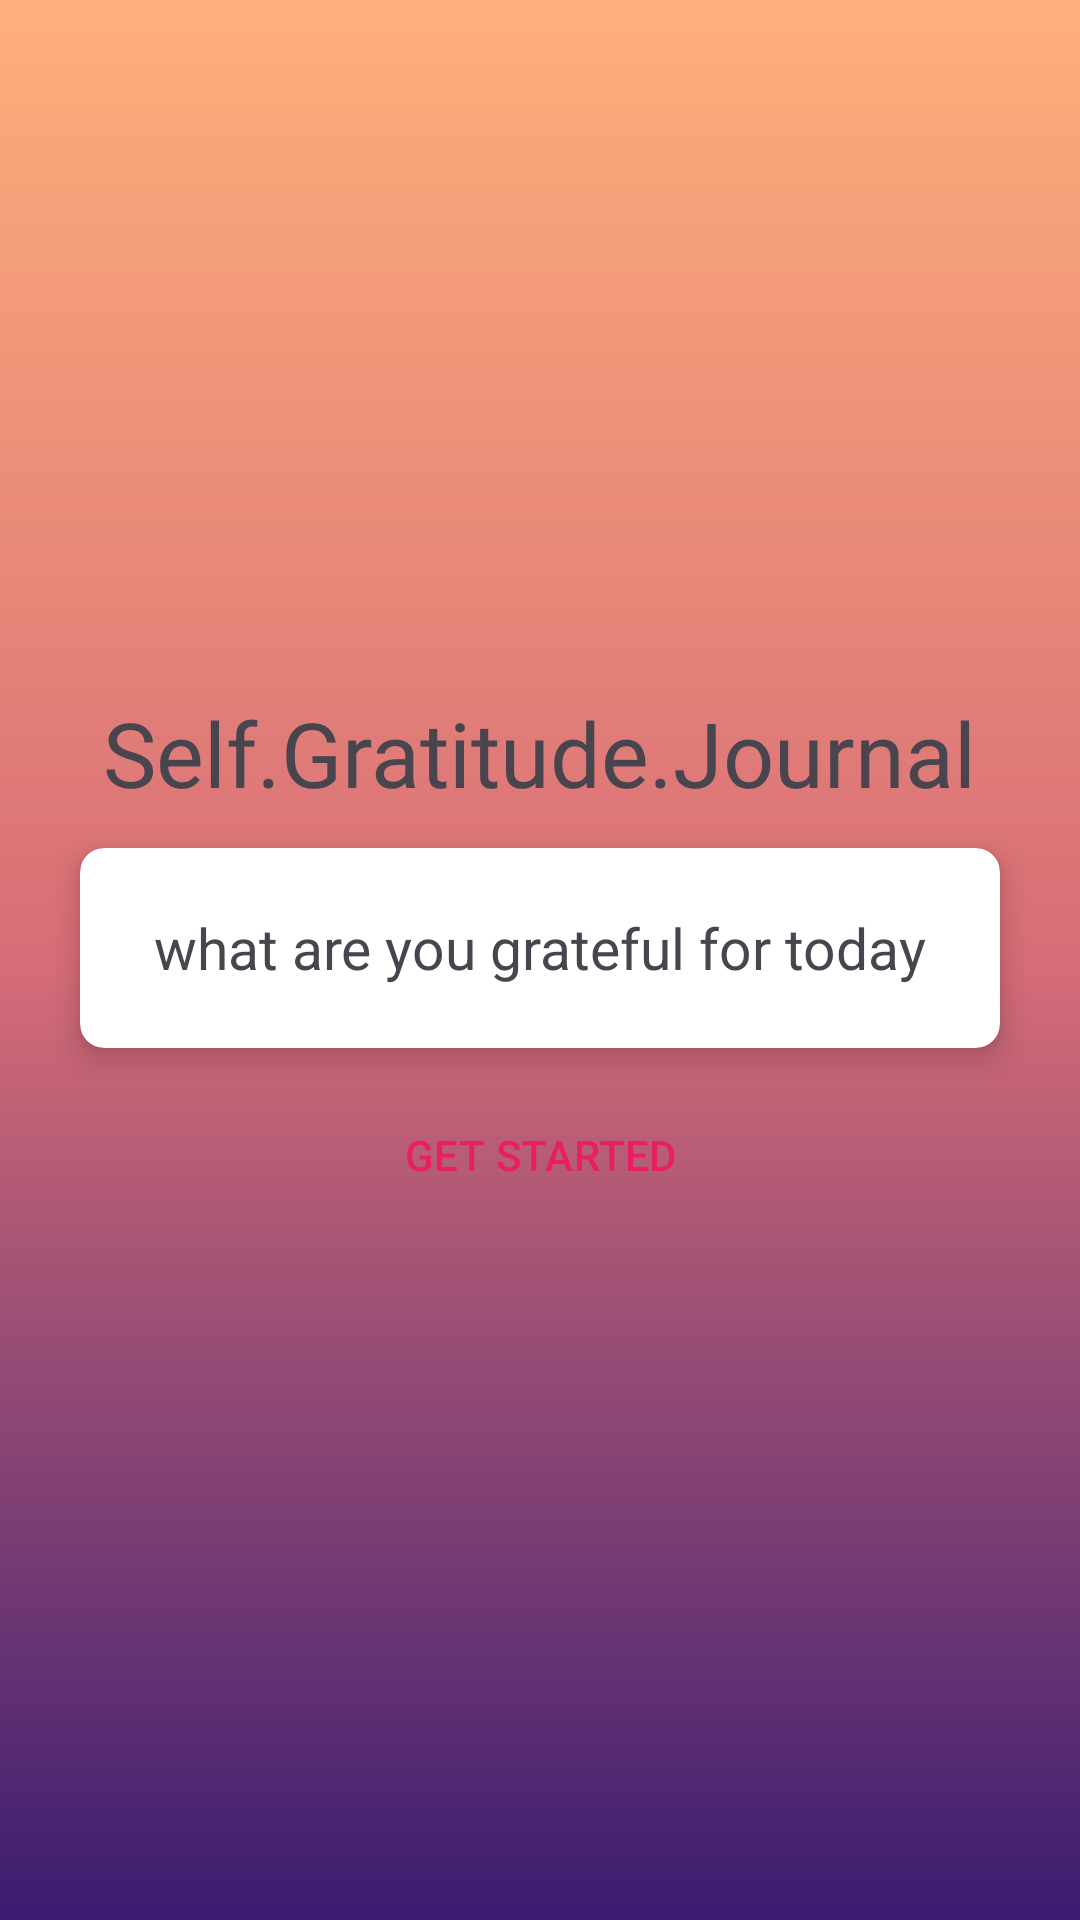

Write the Android layout XML for this screen, with the resource values it uses.
<!-- AndroidManifest.xml: application theme Theme.Journal -->
<!-- res/layout/activity_main.xml -->
<?xml version="1.0" encoding="utf-8"?>
<LinearLayout xmlns:android="http://schemas.android.com/apk/res/android"
    xmlns:app="http://schemas.android.com/apk/res-auto"
    xmlns:tools="http://schemas.android.com/tools"
    android:id="@+id/main"
    android:layout_width="match_parent"
    android:layout_height="match_parent"
    android:orientation="vertical"
    android:padding="18dp"
    android:layout_gravity="center"
    android:gravity="center"
    android:background="@drawable/gradinet_bg"
    tools:context=".MainActivity">

    <TextView
        android:layout_width="wrap_content"
        android:layout_height="wrap_content"
        android:fontFamily="@font/roboto_slab_bold"
        android:text="@string/title_text"
        android:textSize="30sp" />

    <RelativeLayout
        android:layout_width="match_parent"
        android:layout_height="wrap_content"
        android:gravity="center_horizontal"
        android:id="@+id/relativelayout">

        <androidx.cardview.widget.CardView
            app:cardElevation="6dp"
            app:cardUseCompatPadding="true"
            android:layout_width="match_parent"
            android:layout_height="90dp"
            app:cardCornerRadius="8dp">

            <TextView
                android:layout_gravity="center"
                android:textSize="19sp"
                android:id="@+id/gratefultext"
                android:text="@string/grateful_text"
                android:layout_width="wrap_content"
                android:layout_height="wrap_content"/>


        </androidx.cardview.widget.CardView>


    </RelativeLayout>

    <Button
        android:id="@+id/startbutton"
        android:textColor="#E91E63"
        android:background="@android:color/transparent"
        android:layout_width="match_parent"
        android:layout_height="wrap_content"
        android:text="@string/get_started_text"/>

</LinearLayout>
<!-- resources referenced by this layout -->
<resources>
  <!-- drawable gradinet_bg (drawable) -->
  <?xml version="1.0" encoding="utf-8"?>
  <shape xmlns:android="http://schemas.android.com/apk/res/android"
      android:shape ="rectangle"
      >
  
          <gradient
  
              android:angle="90"
              android:startColor="#3a1c71"
              android:centerColor="#d76d77"
              android:endColor="#ffaf7b"
              />
  </shape>
  <string name="get_started_text">GET STARTED</string>
  <string name="grateful_text">what are you grateful for today</string>
  <string name="title_text">Self.Gratitude.Journal</string>
  <style name="Theme.Journal" parent="Base.Theme.Journal" />
  <style name="Base.Theme.Journal" parent="Theme.Material3.DayNight.NoActionBar">
          
          
      </style>
</resources>
